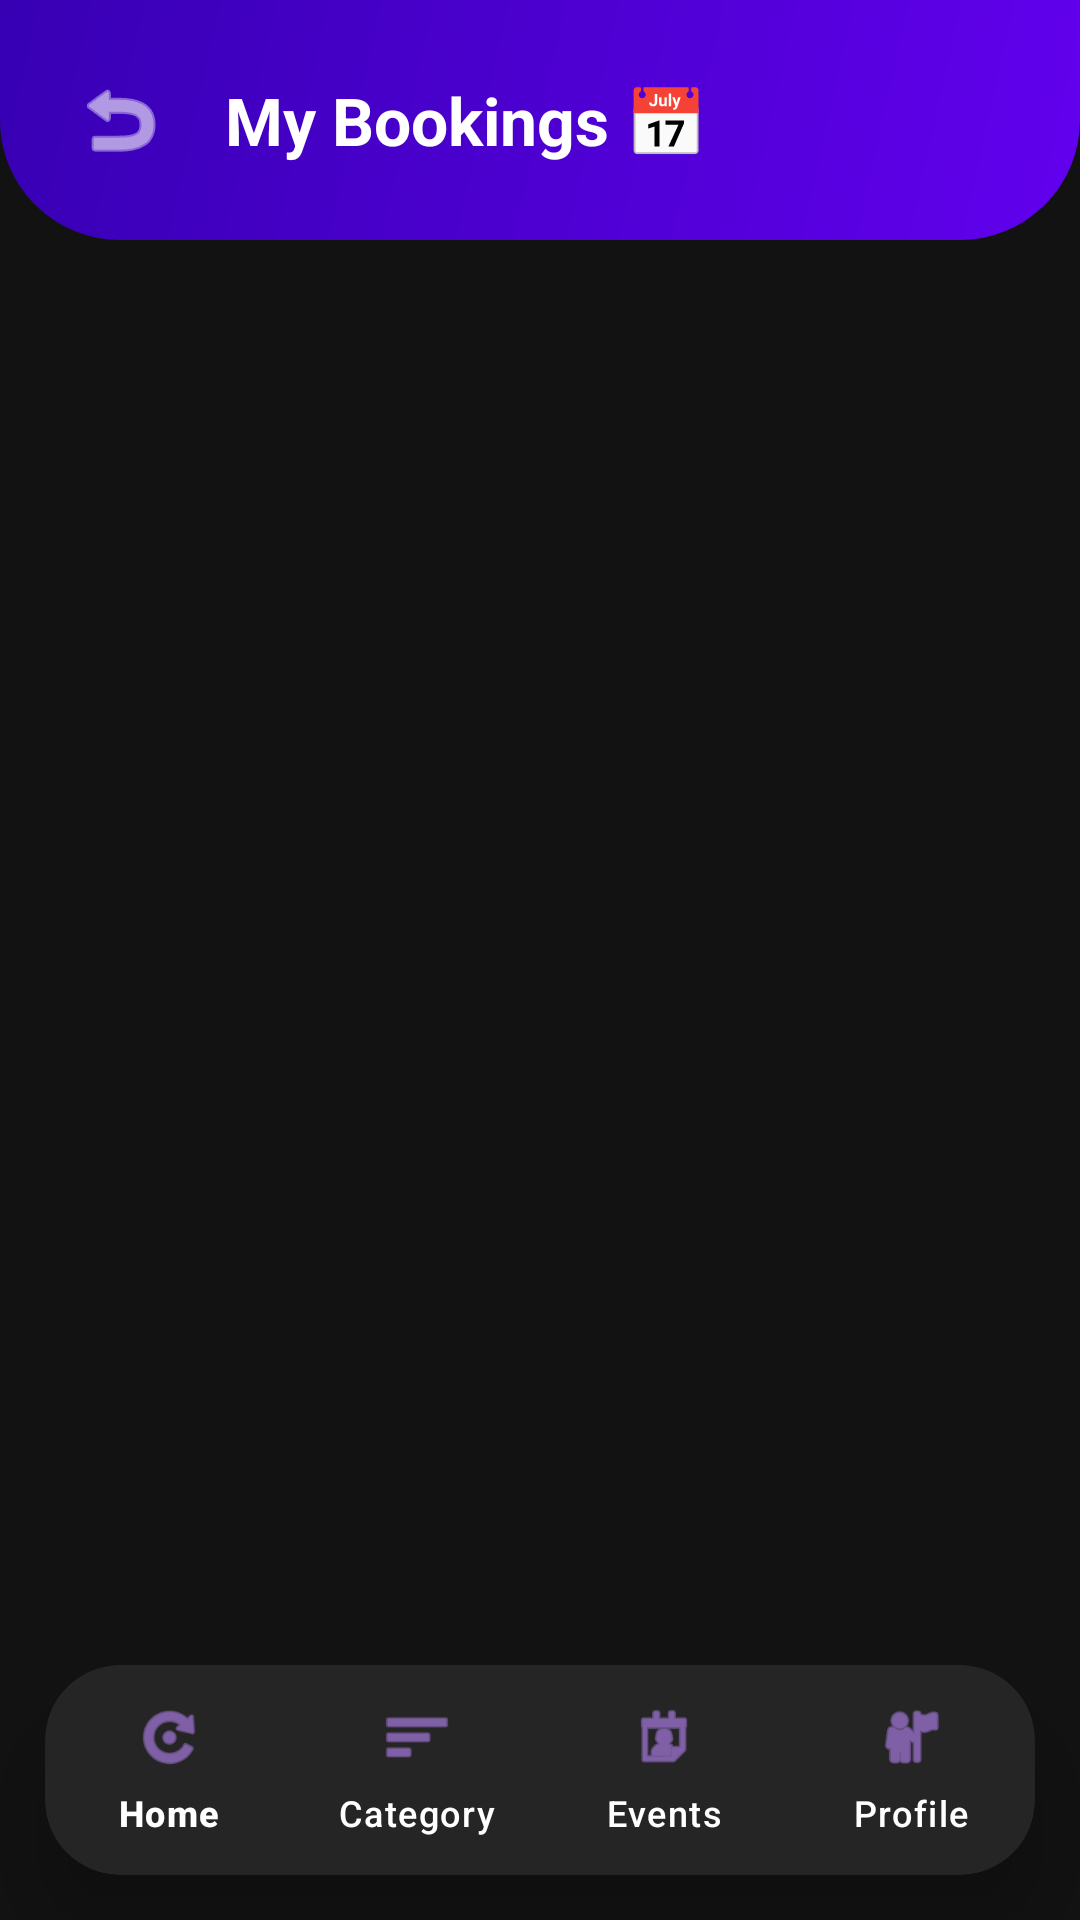

Here is an Android app screen rendered from its layout file. Give the layout XML and the strings, colors and styles it references.
<!-- AndroidManifest.xml: application theme Theme.Event_Management -->
<!-- res/layout/activity_my_bookings.xml -->
<?xml version="1.0" encoding="utf-8"?>
<RelativeLayout xmlns:android="http://schemas.android.com/apk/res/android"
    xmlns:app="http://schemas.android.com/apk/res-auto"
    android:layout_width="match_parent"
    android:layout_height="match_parent"
    android:background="@color/dark_bg">

    <LinearLayout
        android:id="@+id/headerArea"
        android:layout_width="match_parent"
        android:layout_height="wrap_content"
        android:orientation="horizontal"
        android:gravity="center_vertical"
        android:padding="20dp"
        android:background="@drawable/header_gradient"> <ImageButton
        android:id="@+id/btnBackMyBookings"
        android:layout_width="40dp"
        android:layout_height="40dp"
        android:background="?attr/selectableItemBackgroundBorderless"
        android:src="@android:drawable/ic_menu_revert"
        app:tint="@color/white" />

        <TextView
            android:layout_width="wrap_content"
            android:layout_height="wrap_content"
            android:text="My Bookings 📅"
            android:textColor="@color/white"
            android:textSize="22sp"
            android:layout_marginStart="15dp"
            android:textStyle="bold"/>
    </LinearLayout>

    <androidx.recyclerview.widget.RecyclerView
        android:id="@+id/recyclerMyBookings"
        android:layout_width="match_parent"
        android:layout_height="match_parent"
        android:layout_below="@id/headerArea"
        android:layout_above="@id/nav_container"
        android:padding="10dp"
        android:clipToPadding="false"/>

    <androidx.cardview.widget.CardView
        android:id="@+id/nav_container"
        android:layout_width="match_parent"
        android:layout_height="70dp"
        android:layout_alignParentBottom="true"
        android:layout_marginHorizontal="15dp"
        android:layout_marginBottom="15dp"
        app:cardBackgroundColor="#252525"
        app:cardCornerRadius="25dp"
        app:cardElevation="15dp">

        <com.google.android.material.bottomnavigation.BottomNavigationView
            android:id="@+id/bottomNavigation"
            android:layout_width="match_parent"
            android:layout_height="match_parent"
            android:background="@android:color/transparent"
            app:elevation="0dp"
            app:itemIconSize="24dp"
            app:itemIconTint="@color/purple_200"
            app:itemTextColor="@color/white"
            app:labelVisibilityMode="labeled"
            app:menu="@menu/bottom_nav_menu" />
    </androidx.cardview.widget.CardView>

</RelativeLayout>
<!-- resources referenced by this layout -->
<resources>
  <color name="dark_bg">#121212</color>
  <color name="purple_200">#BB86FC</color>
  <color name="white">#FFFFFF</color>
  <!-- drawable header_gradient (drawable) -->
  <?xml version="1.0" encoding="utf-8"?>
  <shape xmlns:android="http://schemas.android.com/apk/res/android">
      <gradient
          android:startColor="#6200EE"
          android:endColor="#3700B3"
          android:angle="135"/>
      <corners android:bottomLeftRadius="40dp" android:bottomRightRadius="40dp"/>
  </shape>
  <style name="Theme.Event_Management" parent="Base.Theme.Event_Management" />
  <style name="Base.Theme.Event_Management" parent="Theme.Material3.DayNight.NoActionBar">
          
          
      </style>
</resources>
